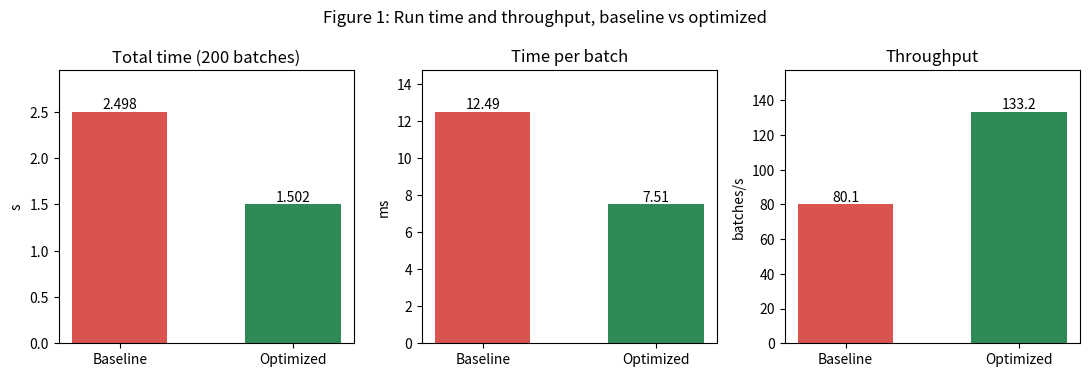

Python code for this plot: (Note: this script raises an exception after producing the figure.)
"""Generate result graphs from the measured values (taken from the run screenshots)."""
import matplotlib
matplotlib.use("Agg")
import matplotlib.pyplot as plt
import numpy as np

OUT = "results/"
C_BASE, C_OPT = "#d9534f", "#2e8b57"

# ---------------- measured values (RTX 4500 Ada, 200 batches) ----------------
total = [2.498, 1.502]            # s
per_batch = [12.49, 7.51]         # ms
throughput = [80.1, 133.2]        # batches/s

# ---- Figure 1: total time, per-batch time, throughput ----
fig, ax = plt.subplots(1, 3, figsize=(11, 3.8))
for a, vals, title, unit in zip(
        ax, [total, per_batch, throughput],
        ["Total time (200 batches)", "Time per batch", "Throughput"],
        ["s", "ms", "batches/s"]):
    bars = a.bar(["Baseline", "Optimized"], vals, color=[C_BASE, C_OPT], width=0.55)
    a.set_title(title); a.set_ylabel(unit)
    for b, v in zip(bars, vals):
        a.text(b.get_x() + b.get_width() / 2, v, f"{v}", ha="center", va="bottom")
    a.set_ylim(0, max(vals) * 1.18)
fig.suptitle("Figure 1: Run time and throughput, baseline vs optimized")
fig.tight_layout(); fig.savefig(OUT + "fig1_time_throughput.png", dpi=150); plt.close(fig)

# ---- Figure 2: CUDA time breakdown (10 profiled batches) ----
cats = ["Memory copy\n(aten::copy_)", "GEMM\n(aten::mm)", "Element-wise\n(add, mul, clamp)", "Reduction\n(sum)"]
base = [52.498, 42.130, 11.006 + 10.915 + 10.446, 1.921]
opt  = [28.767, 40.257, 11.323 + 11.288 + 10.851, 1.919]
x = np.arange(len(cats)); w = 0.38
fig, a = plt.subplots(figsize=(9, 4.2))
b1 = a.bar(x - w / 2, base, w, label="Baseline", color=C_BASE)
b2 = a.bar(x + w / 2, opt, w, label="Optimized", color=C_OPT)
for bars in (b1, b2):
    for b in bars:
        a.text(b.get_x() + b.get_width() / 2, b.get_height(), f"{b.get_height():.1f}", ha="center", va="bottom", fontsize=9)
a.set_xticks(x); a.set_xticklabels(cats); a.set_ylabel("Self CUDA time (ms, 10 batches)")
a.set_title("Figure 2: GPU time by operation type"); a.legend()
fig.tight_layout(); fig.savefig(OUT + "fig2_cuda_time_breakdown.png", dpi=150); plt.close(fig)

# ---- Figure 3: estimated GPU utilization ----
kernel_base = 42.130 + 11.006 + 10.915 + 10.446 + 1.921   # ms per 10 batches
kernel_opt  = 40.257 + 11.323 + 11.288 + 10.851 + 1.919
util_base = kernel_base / (per_batch[0] * 10) * 100
util_opt = min(kernel_opt / (per_batch[1] * 10) * 100, 100)
fig, a = plt.subplots(figsize=(5.5, 4))
bars = a.bar(["Baseline", "Optimized"], [util_base, util_opt], color=[C_BASE, C_OPT], width=0.5)
for b, v in zip(bars, [util_base, util_opt]):
    a.text(b.get_x() + b.get_width() / 2, v, f"{v:.0f} %", ha="center", va="bottom")
a.set_ylim(0, 115); a.set_ylabel("Estimated GPU kernel busy (%)")
a.set_title("Figure 3: Estimated GPU utilization")
fig.tight_layout(); fig.savefig(OUT + "fig3_gpu_utilization_estimate.png", dpi=150); plt.close(fig)
print("util estimates:", util_base, kernel_opt / (per_batch[1] * 10) * 100)

# ---- Figure 4: roofline ----
peak, bw = 39.6e12, 432e9            # RTX 4500 Ada: spec-sheet values (verify)
ridge = peak / bw
ai = np.logspace(-2, 3, 200)
perf = np.minimum(peak, ai * bw) / 1e12
fig, a = plt.subplots(figsize=(7.5, 4.6))
a.loglog(ai, perf, color="black")
pts = {"Element-wise (AI 0.125)": 0.125, "Sum reduction (AI 0.25)": 0.25, "GEMM (AI 249)": 249}
for n, v in pts.items():
    a.plot(v, min(peak, v * bw) / 1e12, "o", ms=9, label=n)
a.axvline(ridge, ls="--", color="gray"); a.text(ridge * 1.05, 0.02, f"ridge ≈ {ridge:.0f}", color="gray")
a.set_xlabel("Arithmetic intensity (FLOP/byte)"); a.set_ylabel("Attainable performance (TFLOP/s)")
a.set_title("Figure 4: Roofline model (RTX 4500 Ada, spec-sheet values)")
a.legend(); a.grid(True, which="both", alpha=0.25)
fig.tight_layout(); fig.savefig(OUT + "fig4_roofline.png", dpi=150); plt.close(fig)

# ---- Figure 5: schematic timeline ----
fig, ax = plt.subplots(2, 1, figsize=(10, 3.8), sharex=True)
cp, kc = "#f0ad4e", "#337ab7"
for i in range(3):
    s = i * 12.5
    ax[0].barh(1, 5.0, left=s, color=cp, edgecolor="k"); ax[0].barh(0, 7.5, left=s + 5.0, color=kc, edgecolor="k")
    ax[1].barh(1, 5.0, left=i * 7.5, color=cp, edgecolor="k"); ax[1].barh(0, 7.5, left=i * 7.5 + 5.0, color=kc, edgecolor="k")
for a, t in zip(ax, ["BEFORE (baseline): copy and compute take turns", "AFTER (optimized): copy of batch i+1 hidden behind compute of batch i"]):
    a.set_yticks([0, 1]); a.set_yticklabels(["Compute", "Copy"]); a.set_title(t, fontsize=10)
ax[1].set_xlabel("time (ms) - schematic only, not a measured trace")
fig.suptitle("Figure 5: Schematic timeline")
fig.tight_layout(); fig.savefig(OUT + "fig5_schematic_timeline.png", dpi=150); plt.close(fig)
